The GitHub repository Trevol/KerasCatsVsDogsExperiments contains a labelled image folder "dataset" with 2 categories: busy, clear. Examples follow, each with its label.

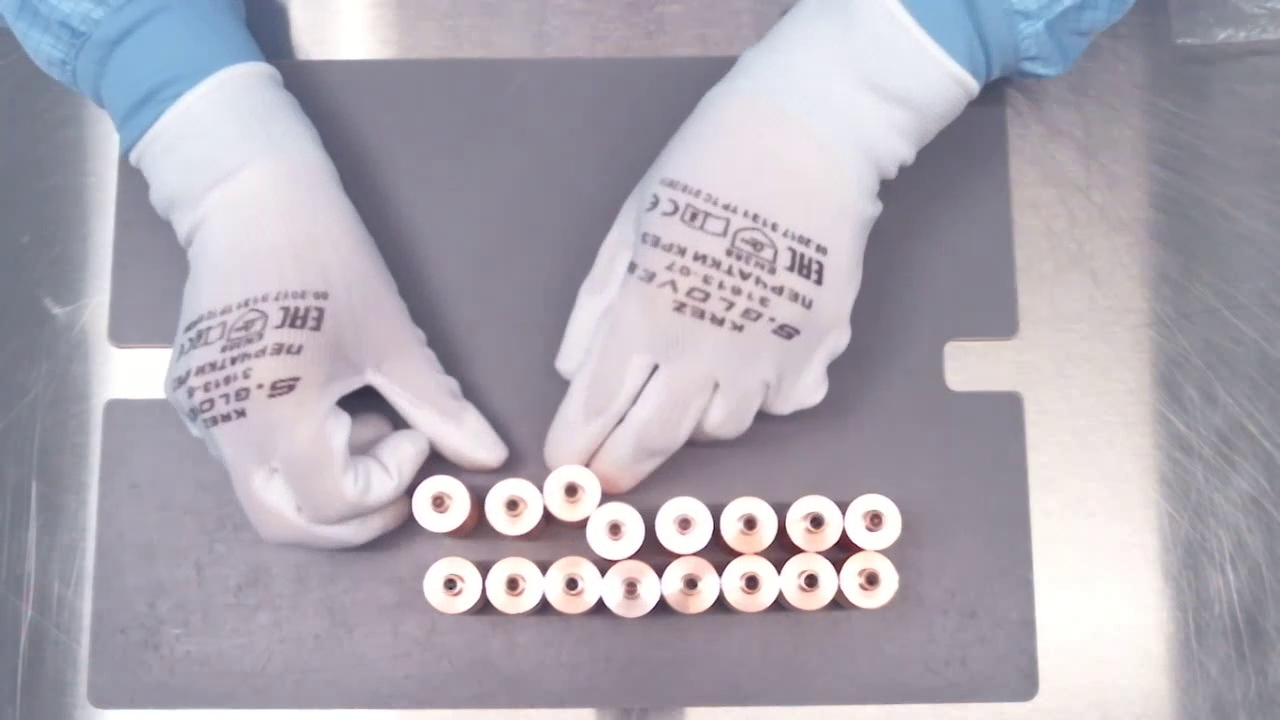
Label: busy

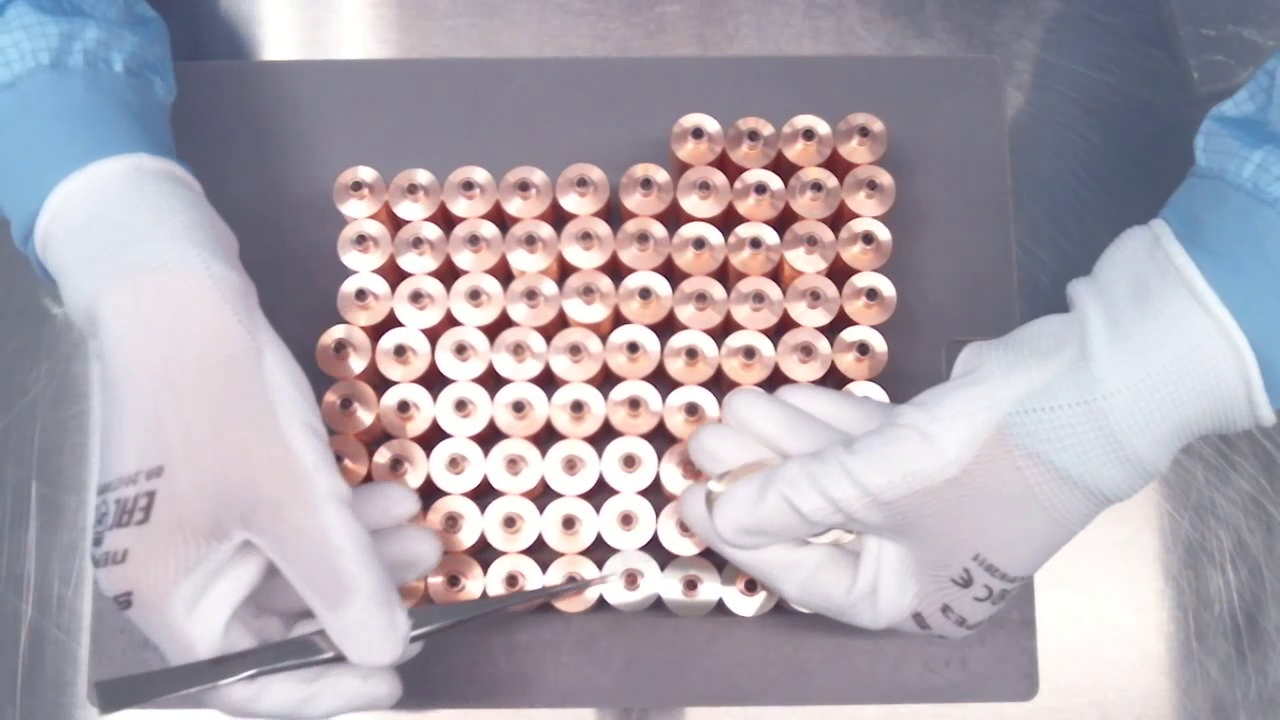
Label: busy

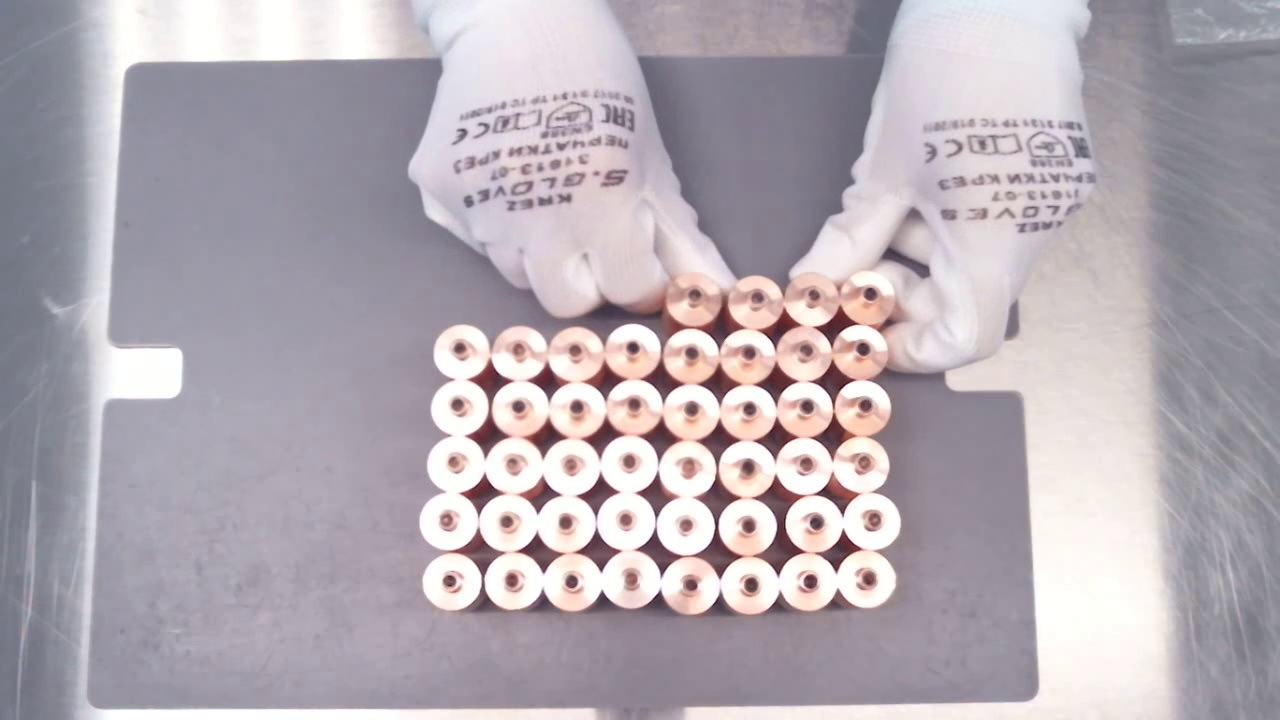
Label: busy

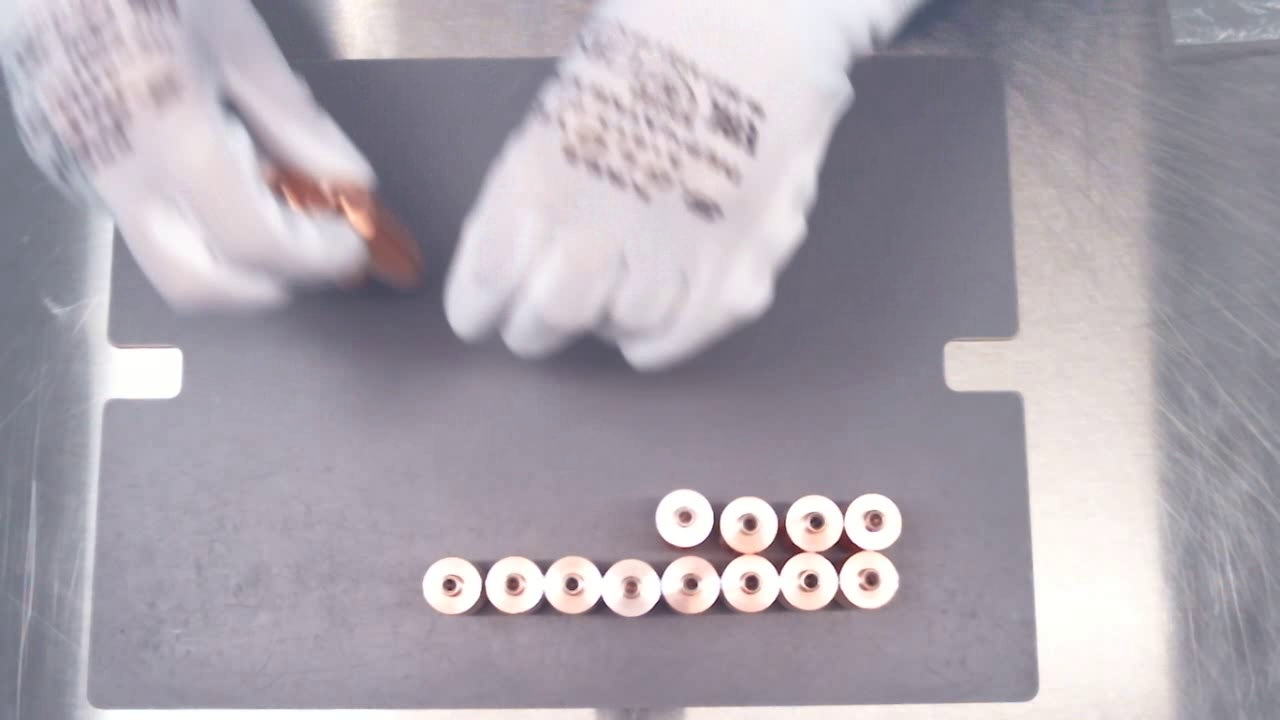
Label: busy

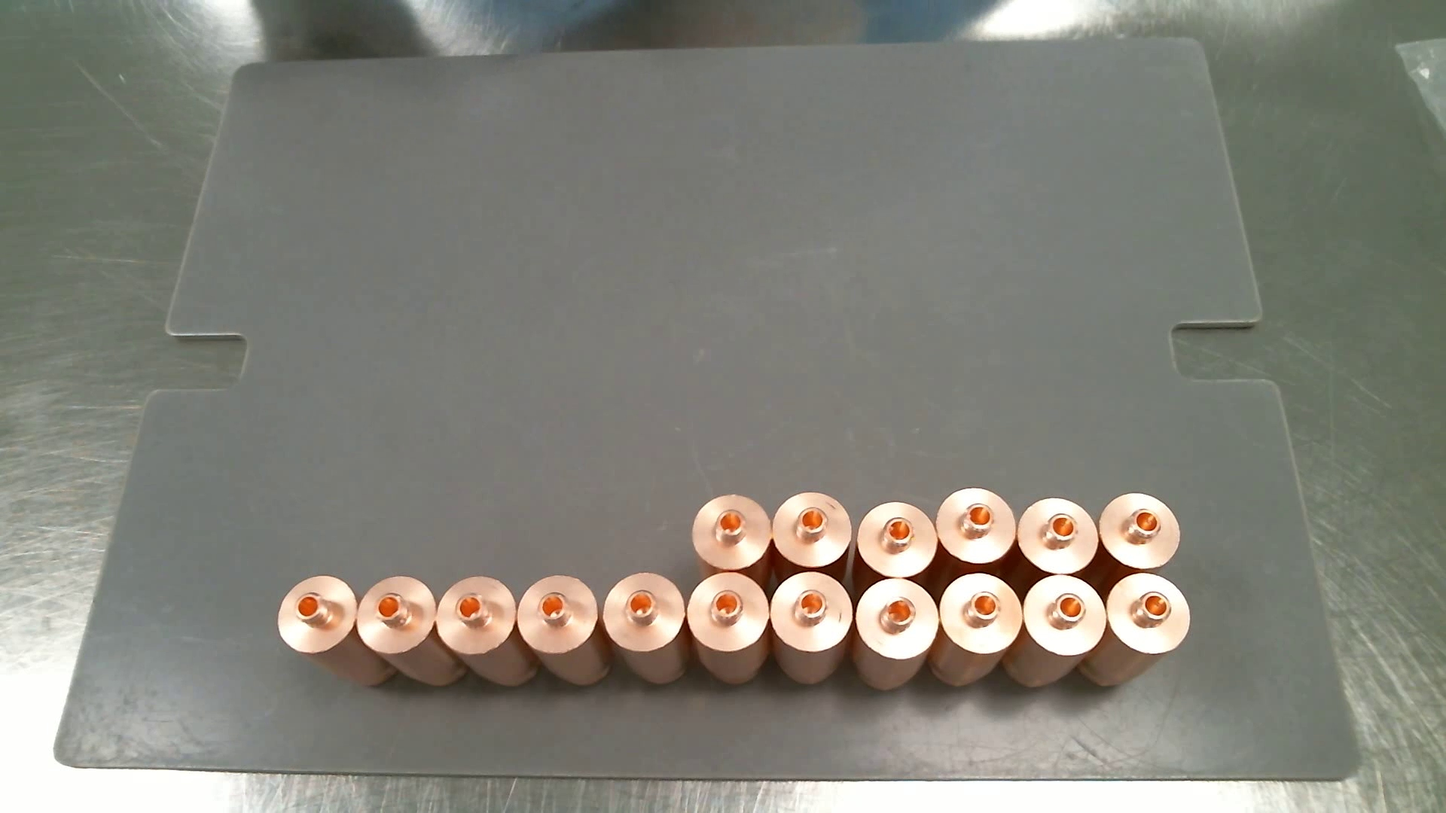
Label: clear

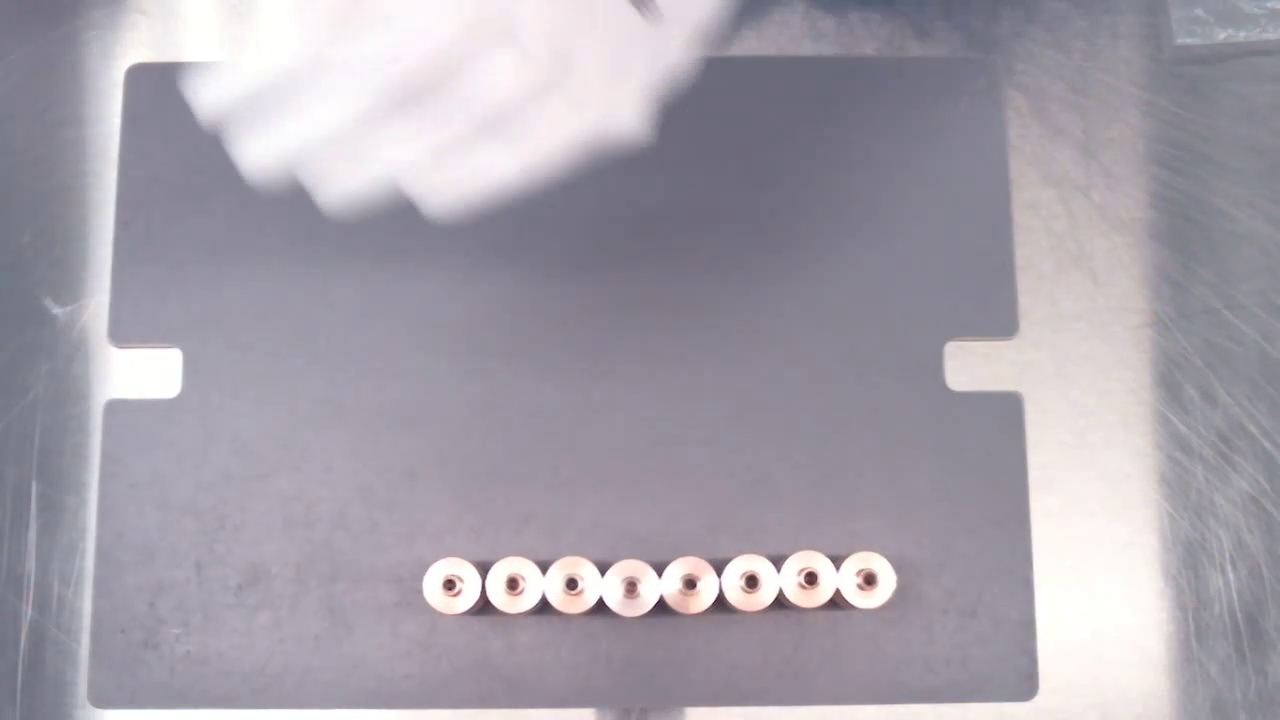
Label: clear
